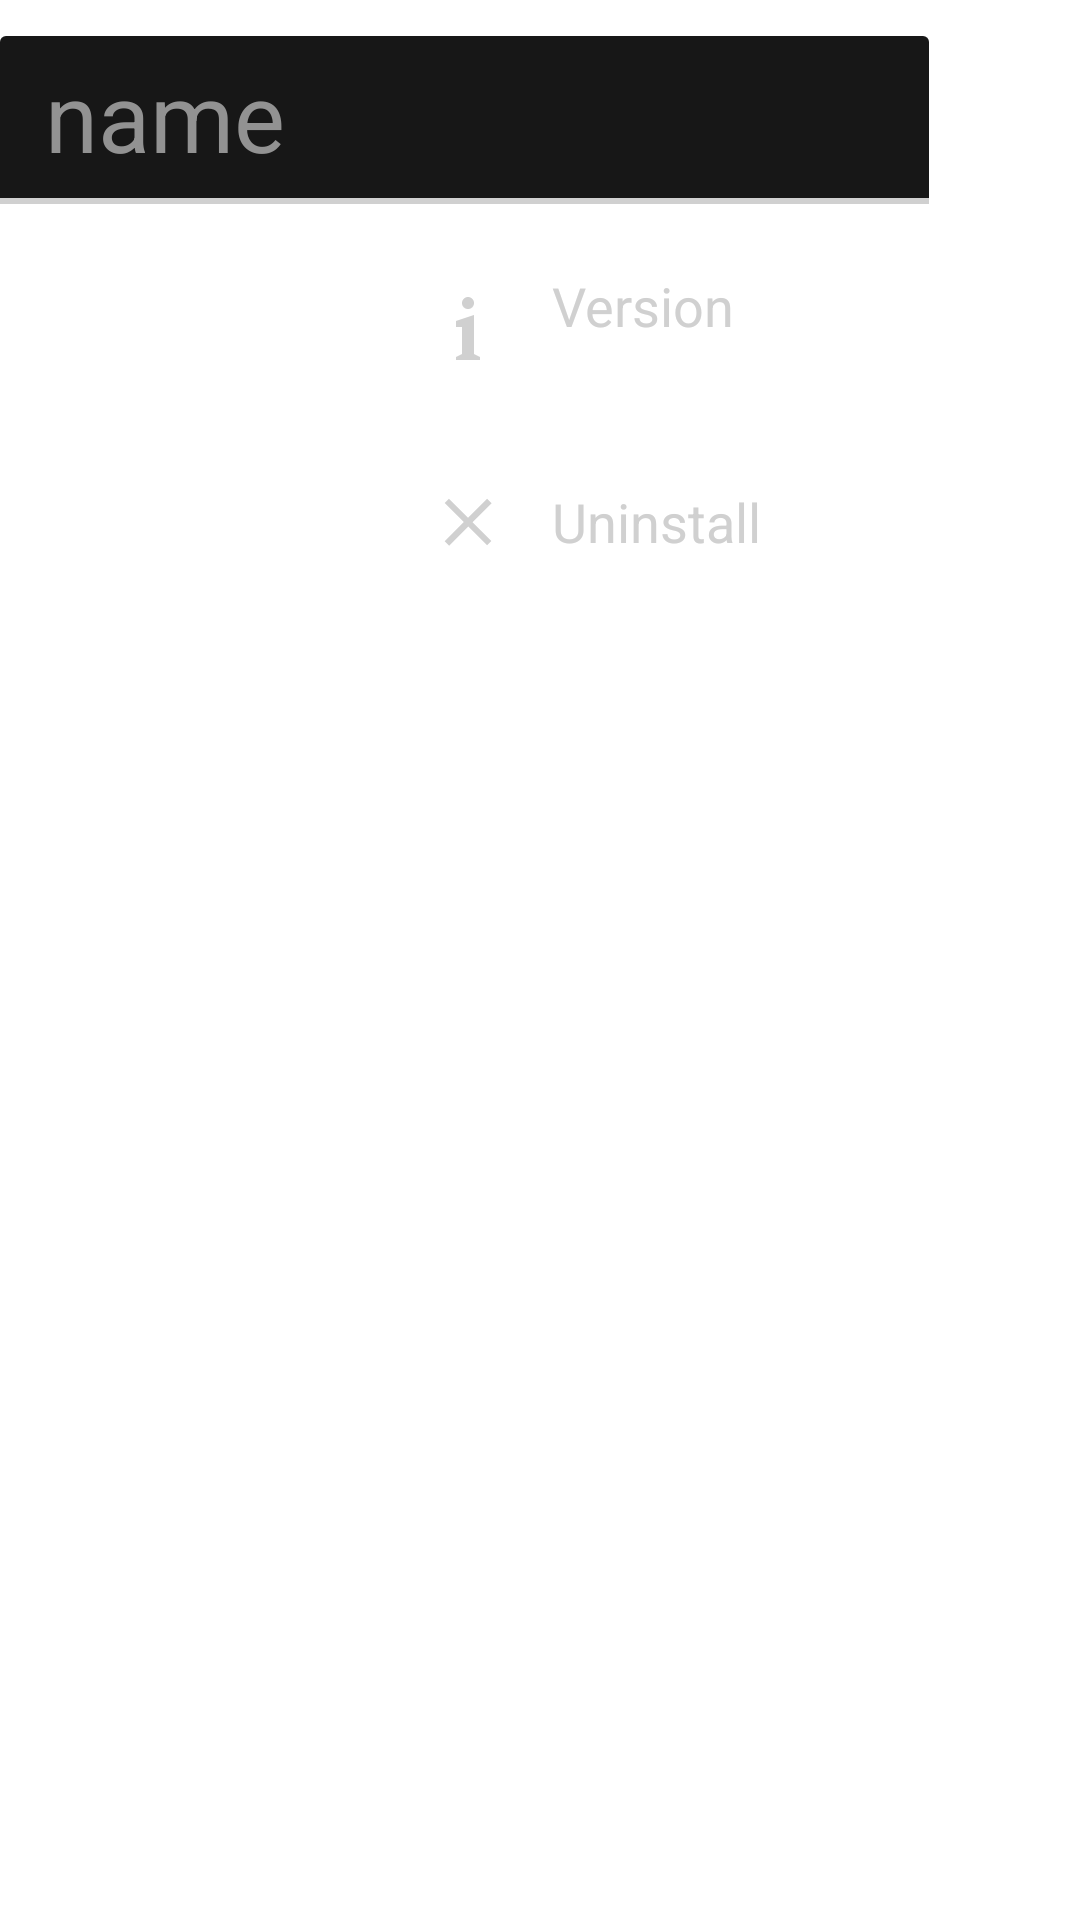

The Android layout XML behind this screen, and the referenced resources:
<!-- AndroidManifest.xml: application theme hometheme -->
<!-- res/layout/app_properties.xml -->
<?xml version="1.0" encoding="utf-8"?>
<LinearLayout
    xmlns:android="http://schemas.android.com/apk/res/android"
    xmlns:app="http://schemas.android.com/apk/res-auto"
    android:orientation="vertical"
    android:layout_width="match_parent"
    android:layout_height="wrap_content"
    android:layout_gravity="top"
    android:layout_marginStart="20dp"
    android:layout_marginEnd="20dp"
    android:layout_marginBottom="20dp">
    <LinearLayout
        android:layout_width="match_parent"
        android:layout_height="wrap_content"
        android:layout_marginTop="12dp"
        android:layout_marginBottom="10dp"
        android:orientation="horizontal">
        <EditText
            style="@style/ui_input"
            android:id="@+id/appname"
            android:layout_width="0dp"
            android:layout_height="wrap_content"
            android:layout_weight="1"
            android:minHeight="56dp"
            android:imeOptions="actionGo"
            android:inputType="textNoSuggestions"
            android:hint="@string/app_name_hint"
            android:maxLines="1"
            android:ellipsize="end"
            android:includeFontPadding="false"
            android:gravity="start|center_vertical"
            android:textColor="@color/ui_card_title"
            android:textSize="32sp"/>
        <ImageView
            android:id="@+id/openinsettings"
            android:layout_width="56dp"
            android:layout_height="match_parent"
            android:layout_gravity="end|center_vertical"
            android:src="@drawable/ic_settings"
            android:padding="8dp"
            android:layout_marginEnd="-6dp"/>
    </LinearLayout>
    <LinearLayout
        android:id="@+id/main"
        android:layout_width="match_parent"
        android:layout_height="128dp"
        android:orientation="horizontal"
        android:layout_marginBottom="10dp">
        <ImageView
            android:id="@+id/iconimg"
            android:layout_width="128dp"
            android:layout_height="128dp"
            android:padding="12dp"/>
        <LinearLayout
            android:layout_width="match_parent"
            android:layout_height="128dp"
            android:orientation="vertical">
            <LinearLayout
                android:layout_width="match_parent"
                android:layout_height="64dp"
                android:orientation="horizontal"
                android:gravity="center_vertical">
                <ImageView
                    android:id="@+id/version_icon"
                    android:layout_width="56dp"
                    android:layout_height="match_parent"
                    android:src="@drawable/ic_info"
                    android:padding="12dp"
                    app:tint="@color/ui_card_text"/>
                <LinearLayout
                    android:layout_width="wrap_content"
                    android:layout_height="wrap_content"
                    android:orientation="vertical">
                    <TextView
                        android:layout_width="wrap_content"
                        android:layout_height="wrap_content"
                        android:text="@string/version"
                        android:textSize="18sp"
                        android:textColor="@color/ui_card_text"/>
                    <TextView
                        android:id="@+id/version"
                        android:layout_width="wrap_content"
                        android:layout_height="wrap_content"
                        android:textSize="12sp"
                        android:textColor="@color/ui_card_text_secondary"/>
                </LinearLayout>
            </LinearLayout>
            <LinearLayout
                android:id="@+id/uninstallbtn"
                android:layout_width="match_parent"
                android:layout_height="64dp"
                android:orientation="horizontal"
                android:gravity="center_vertical">
                <ImageView
                    android:id="@+id/uninstall_icon"
                    android:layout_width="56dp"
                    android:layout_height="match_parent"
                    android:src="@drawable/ic_cross"
                    android:padding="12dp"
                    app:tint="@color/ui_card_text"/>
                <TextView
                    android:layout_width="wrap_content"
                    android:layout_height="wrap_content"
                    android:text="@string/uninstall"
                    android:textSize="18sp"
                    android:textColor="@color/ui_card_text"/>
            </LinearLayout>
        </LinearLayout>
    </LinearLayout>
    <LinearLayout
        android:id="@+id/component"
        android:layout_width="match_parent"
        android:layout_height="64dp"
        android:orientation="horizontal"
        android:gravity="center_vertical"
        android:visibility="gone">
        <ImageView
            android:id="@+id/component_icon"
            android:layout_width="56dp"
            android:layout_height="match_parent"
            android:src="@drawable/ic_other"
            android:padding="12dp"
            app:tint="@color/ui_card_text"/>
        <LinearLayout
            android:layout_width="wrap_content"
            android:layout_height="wrap_content"
            android:orientation="vertical">
            <TextView
                android:layout_width="wrap_content"
                android:layout_height="wrap_content"
                android:text="@string/component"
                android:textSize="18sp"
                app:tint="@color/ui_card_text"/>
            <TextView
                android:id="@+id/componentname"
                android:layout_width="wrap_content"
                android:layout_height="wrap_content"
                android:textSize="12sp"
                android:textColor="@color/ui_card_text_secondary"/>
        </LinearLayout>
    </LinearLayout>
</LinearLayout>
<!-- resources referenced by this layout -->
<resources>
  <color name="ui_card_text">#D0D0D0</color>
  <color name="ui_card_text_secondary">#929292</color>
  <color name="ui_card_title">#E1E2E3</color>
  <!-- drawable ic_cross (drawable) -->
  <vector xmlns:android="http://schemas.android.com/apk/res/android"
      android:width="32dp"
      android:height="32dp"
      android:viewportWidth="8.4667"
      android:viewportHeight="8.4667">
    <path
        android:pathData="M5.9193,2.1763 L4.2355,3.8601 2.5517,2.1763 2.1776,2.5504 3.8613,4.2342 2.1732,5.9224 2.5711,6.3204 4.2593,4.6322 5.9193,6.2922 6.2935,5.918 4.6335,4.258 6.3173,2.5742Z"
        android:strokeWidth="0.264583"
        android:fillColor="#ffffff"/>
  </vector>
  <!-- drawable ic_info (drawable) -->
  <vector xmlns:android="http://schemas.android.com/apk/res/android"
      android:width="32dp"
      android:height="32dp"
      android:viewportWidth="8.4667"
      android:viewportHeight="8.4667">
    <path
        android:pathData="M4.2333,1.3229C3.9399,1.3229 3.7021,1.5608 3.7021,1.8542 3.7021,2.1475 3.9399,2.3854 4.2333,2.3854 4.5267,2.3854 4.7646,2.1475 4.7646,1.8542 4.7646,1.5608 4.5267,1.3229 4.2333,1.3229ZM4.7625,2.9104 L3.175,3.4396 3.1807,3.9688L3.7042,3.9688l0,2.3812L3.175,6.6146L3.175,6.8792L5.2917,6.8792L5.2917,6.6146L4.7625,6.35Z"
        android:strokeWidth="0.264583"
        android:fillColor="#ffffff"/>
  </vector>
  <string name="app_name_hint">name</string>
  <string name="component">Component</string>
  <string name="uninstall">Uninstall</string>
  <string name="version">Version</string>
  <style name="ui_input">
          <item name="android:layout_height">48dp</item>
          <item name="android:includeFontPadding">false</item>
          <item name="android:textAllCaps">false</item>
          <item name="android:textSize">16sp</item>
          <item name="android:gravity">start|center_vertical</item>
          <item name="android:paddingHorizontal">15dp</item>
          <item name="android:clipToPadding">false</item>
          <item name="android:textColor">@color/ui_card_text</item>
          <item name="android:textColorHint">@color/ui_card_text_secondary</item>
          <item name="android:background">@drawable/ui_input</item>
      </style>
  <!-- drawable ui_input (drawable) -->
  <?xml version="1.0" encoding="utf-8"?>
  <layer-list xmlns:android="http://schemas.android.com/apk/res/android">
      <item>
          <shape>
              <solid android:color="@color/ui_background"/>
              <corners android:radius="2dp"/>
          </shape>
      </item>
      <item
          android:bottom="0dp"
          android:top="-3dp"
          android:left="-3dp"
          android:right="-3dp">
          <shape>
              <stroke android:color="@color/ui_card_text" android:width="2dp"/>
          </shape>
      </item>
  </layer-list>
  <style name="dialog" parent="Theme.AppCompat.Dialog">
          <item name="android:backgroundDimEnabled">false</item>
          <item name="android:windowCloseOnTouchOutside">true</item>
          <item name="dialogCornerRadius">25dp</item>
          <item name="android:windowMinWidthMajor">192dp</item>
          <item name="android:windowMinWidthMinor">192dp</item>
          <item name="android:windowBackground">@android:color/transparent</item>
      </style>
  <color name="accent">#04A5AD</color>
  <color name="ui_background">#171717</color>
</resources>
